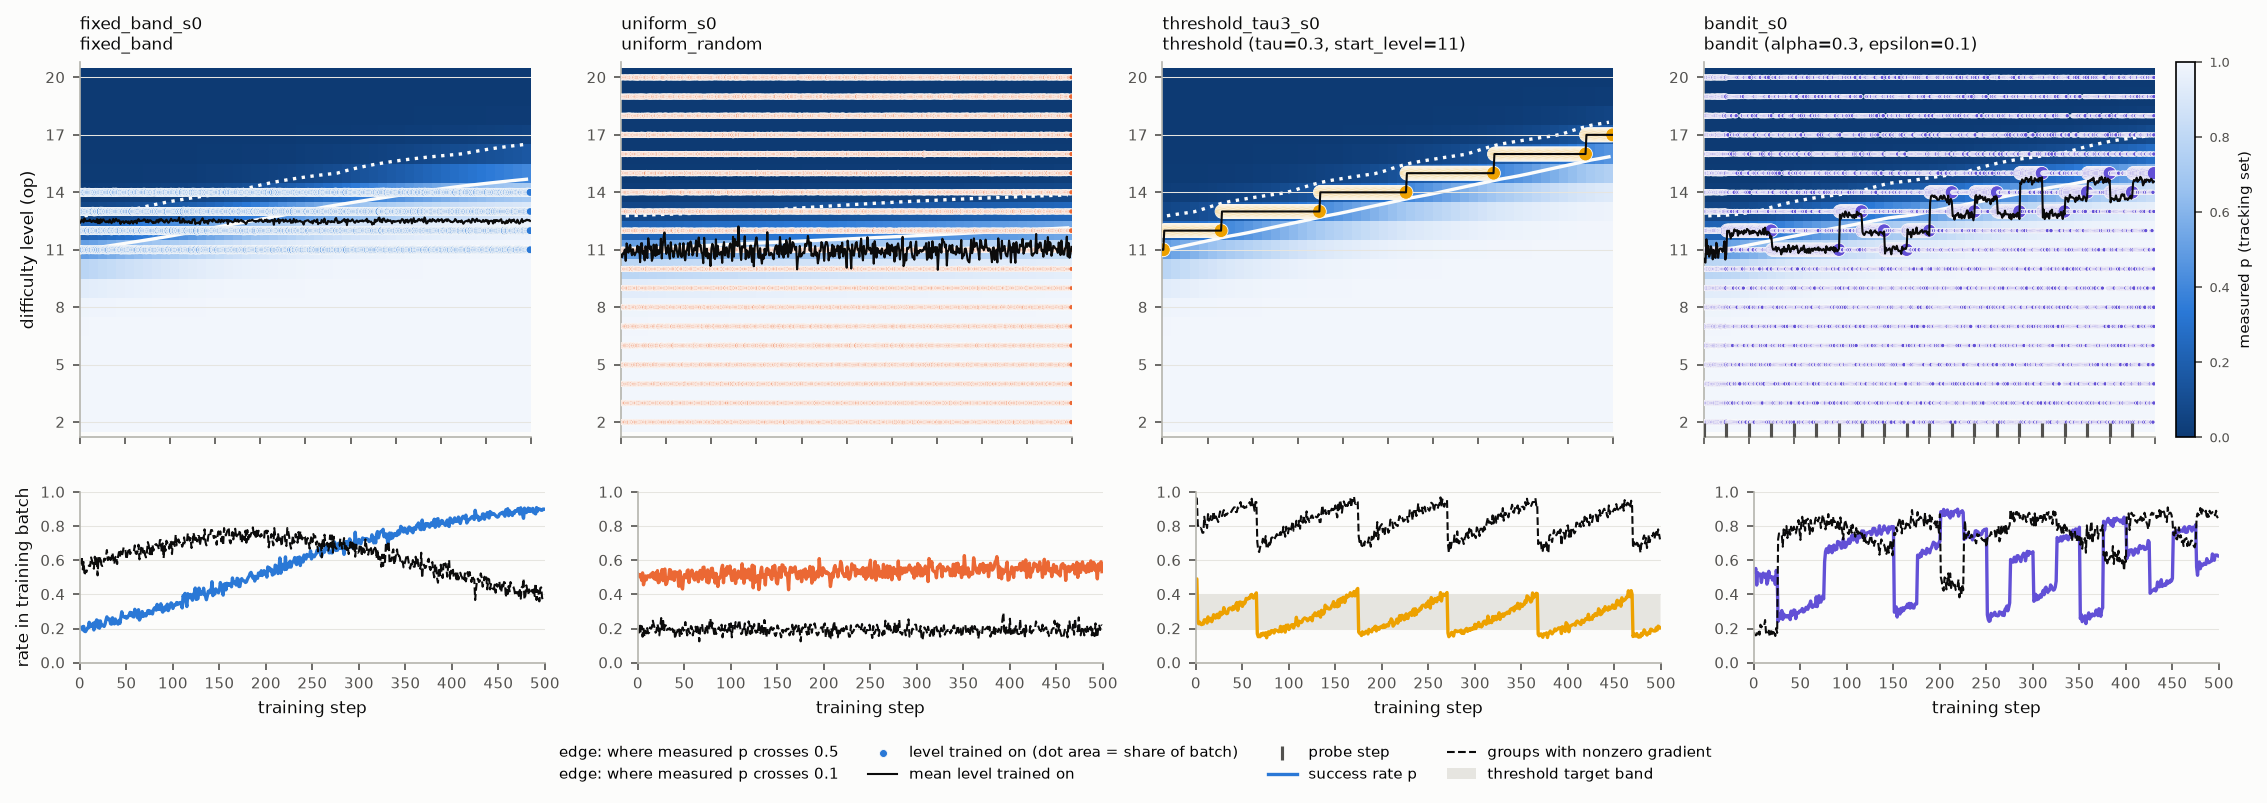

The table this chart was drawn from, first rows:
run, method, step, probe, mean_level, levels, p_trained, informative_trained
fixed_band_s0, fixed_band, 0, 0, 12.4, 11:0.293 12:0.234 13:0.250 14:0.223, 0.2080, 0.5977
fixed_band_s0, fixed_band, 1, 0, 12.45, 11:0.301 12:0.211 13:0.227 14:0.262, 0.2065, 0.5820
fixed_band_s0, fixed_band, 2, 0, 12.57, 11:0.230 12:0.242 13:0.258 14:0.270, 0.2085, 0.6211
fixed_band_s0, fixed_band, 3, 0, 12.5, 11:0.242 12:0.254 13:0.266 14:0.238, 0.1924, 0.5469
fixed_band_s0, fixed_band, 4, 0, 12.43, 11:0.277 12:0.246 13:0.242 14:0.234, 0.2129, 0.5898
fixed_band_s0, fixed_band, 5, 0, 12.64, 11:0.207 12:0.246 13:0.246 14:0.301, 0.1841, 0.5117
fixed_band_s0, fixed_band, 6, 0, 12.52, 11:0.258 12:0.250 13:0.203 14:0.289, 0.1821, 0.5391
fixed_band_s0, fixed_band, 7, 0, 12.5, 11:0.223 12:0.285 13:0.266 14:0.227, 0.1914, 0.5312
fixed_band_s0, fixed_band, 8, 0, 12.5, 11:0.242 12:0.266 13:0.242 14:0.250, 0.2021, 0.5508
fixed_band_s0, fixed_band, 9, 0, 12.5, 11:0.223 12:0.301 13:0.227 14:0.250, 0.2046, 0.5625
fixed_band_s0, fixed_band, 10, 0, 12.51, 11:0.281 12:0.207 13:0.230 14:0.281, 0.2368, 0.5703
fixed_band_s0, fixed_band, 11, 0, 12.58, 11:0.219 12:0.246 13:0.273 14:0.262, 0.2104, 0.5664
fixed_band_s0, fixed_band, 12, 0, 12.48, 11:0.242 12:0.270 13:0.250 14:0.238, 0.2129, 0.6172
fixed_band_s0, fixed_band, 13, 0, 12.45, 11:0.246 12:0.277 13:0.258 14:0.219, 0.2139, 0.5977
fixed_band_s0, fixed_band, 14, 0, 12.49, 11:0.266 12:0.199 13:0.312 14:0.223, 0.2305, 0.5742
fixed_band_s0, fixed_band, 15, 0, 12.54, 11:0.211 12:0.266 13:0.293 14:0.230, 0.1919, 0.5508
fixed_band_s0, fixed_band, 16, 0, 12.46, 11:0.262 12:0.270 13:0.219 14:0.250, 0.2363, 0.6211
fixed_band_s0, fixed_band, 17, 0, 12.51, 11:0.262 12:0.230 13:0.242 14:0.266, 0.2266, 0.5703
fixed_band_s0, fixed_band, 18, 0, 12.44, 11:0.270 12:0.250 13:0.254 14:0.227, 0.2510, 0.6211
fixed_band_s0, fixed_band, 19, 0, 12.61, 11:0.219 12:0.223 13:0.293 14:0.266, 0.2080, 0.5117
fixed_band_s0, fixed_band, 20, 0, 12.39, 11:0.277 12:0.277 13:0.227 14:0.219, 0.2441, 0.6133
fixed_band_s0, fixed_band, 21, 0, 12.57, 11:0.207 12:0.273 13:0.266 14:0.254, 0.2021, 0.5938
fixed_band_s0, fixed_band, 22, 0, 12.38, 11:0.285 12:0.266 13:0.230 14:0.219, 0.2446, 0.6211
fixed_band_s0, fixed_band, 23, 0, 12.6, 11:0.223 12:0.207 13:0.320 14:0.250, 0.2158, 0.5742
fixed_band_s0, fixed_band, 24, 0, 12.44, 11:0.254 12:0.305 13:0.191 14:0.250, 0.2197, 0.5664
fixed_band_s0, fixed_band, 25, 0, 12.56, 11:0.211 12:0.250 13:0.305 14:0.234, 0.2183, 0.5703
fixed_band_s0, fixed_band, 26, 0, 12.59, 11:0.227 12:0.230 13:0.273 14:0.270, 0.2124, 0.6094
fixed_band_s0, fixed_band, 27, 0, 12.51, 11:0.250 12:0.254 13:0.230 14:0.266, 0.2256, 0.6016
fixed_band_s0, fixed_band, 28, 0, 12.46, 11:0.285 12:0.223 13:0.234 14:0.258, 0.2490, 0.6250
fixed_band_s0, fixed_band, 29, 0, 12.44, 11:0.266 12:0.254 13:0.258 14:0.223, 0.2686, 0.6602
fixed_band_s0, fixed_band, 30, 0, 12.49, 11:0.258 12:0.262 13:0.211 14:0.270, 0.2578, 0.6016
fixed_band_s0, fixed_band, 31, 0, 12.47, 11:0.293 12:0.203 13:0.246 14:0.258, 0.2524, 0.6055
fixed_band_s0, fixed_band, 32, 0, 12.42, 11:0.285 12:0.250 13:0.223 14:0.242, 0.2559, 0.6289
fixed_band_s0, fixed_band, 33, 0, 12.57, 11:0.211 12:0.262 13:0.273 14:0.254, 0.2280, 0.6016
fixed_band_s0, fixed_band, 34, 0, 12.48, 11:0.250 12:0.270 13:0.227 14:0.254, 0.2261, 0.6133
fixed_band_s0, fixed_band, 35, 0, 12.39, 11:0.246 12:0.324 13:0.223 14:0.207, 0.2632, 0.6445
fixed_band_s0, fixed_band, 36, 0, 12.47, 11:0.262 12:0.250 13:0.242 14:0.246, 0.2441, 0.6016
fixed_band_s0, fixed_band, 37, 0, 12.61, 11:0.230 12:0.242 13:0.215 14:0.312, 0.2275, 0.5781
fixed_band_s0, fixed_band, 38, 0, 12.46, 11:0.262 12:0.254 13:0.250 14:0.234, 0.2559, 0.6172
fixed_band_s0, fixed_band, 39, 0, 12.52, 11:0.246 12:0.250 13:0.238 14:0.266, 0.2344, 0.6250
fixed_band_s0, fixed_band, 40, 0, 12.62, 11:0.242 12:0.207 13:0.242 14:0.309, 0.2324, 0.5781
fixed_band_s0, fixed_band, 41, 0, 12.53, 11:0.246 12:0.230 13:0.273 14:0.250, 0.2261, 0.6211
fixed_band_s0, fixed_band, 42, 0, 12.48, 11:0.246 12:0.258 13:0.266 14:0.230, 0.2485, 0.6484
fixed_band_s0, fixed_band, 43, 0, 12.55, 11:0.203 12:0.289 13:0.262 14:0.246, 0.2305, 0.6211
fixed_band_s0, fixed_band, 44, 0, 12.5, 11:0.234 12:0.281 13:0.230 14:0.254, 0.2656, 0.6523
fixed_band_s0, fixed_band, 45, 0, 12.35, 11:0.293 12:0.273 13:0.227 14:0.207, 0.2983, 0.6250
fixed_band_s0, fixed_band, 46, 0, 12.46, 11:0.301 12:0.195 13:0.242 14:0.262, 0.2749, 0.6445
fixed_band_s0, fixed_band, 47, 0, 12.45, 11:0.258 12:0.262 13:0.250 14:0.230, 0.2700, 0.6758
fixed_band_s0, fixed_band, 48, 0, 12.49, 11:0.246 12:0.254 13:0.266 14:0.234, 0.2656, 0.6719
fixed_band_s0, fixed_band, 49, 0, 12.39, 11:0.297 12:0.223 13:0.277 14:0.203, 0.2710, 0.6562
fixed_band_s0, fixed_band, 50, 0, 12.44, 11:0.258 12:0.281 13:0.223 14:0.238, 0.2607, 0.6055
fixed_band_s0, fixed_band, 51, 0, 12.5, 11:0.266 12:0.227 13:0.254 14:0.254, 0.2637, 0.6328
fixed_band_s0, fixed_band, 52, 0, 12.47, 11:0.266 12:0.227 13:0.281 14:0.227, 0.2739, 0.6562
fixed_band_s0, fixed_band, 53, 0, 12.4, 11:0.289 12:0.246 13:0.238 14:0.227, 0.2798, 0.6719
fixed_band_s0, fixed_band, 54, 0, 12.48, 11:0.262 12:0.238 13:0.258 14:0.242, 0.2949, 0.6367
fixed_band_s0, fixed_band, 55, 0, 12.37, 11:0.289 12:0.262 13:0.242 14:0.207, 0.2764, 0.6484
fixed_band_s0, fixed_band, 56, 0, 12.4, 11:0.285 12:0.277 13:0.188 14:0.250, 0.2920, 0.6523
fixed_band_s0, fixed_band, 57, 0, 12.51, 11:0.262 12:0.242 13:0.223 14:0.273, 0.2700, 0.6562
fixed_band_s0, fixed_band, 58, 0, 12.48, 11:0.242 12:0.238 13:0.316 14:0.203, 0.2681, 0.6523
fixed_band_s0, fixed_band, 59, 0, 12.37, 11:0.277 12:0.301 13:0.195 14:0.227, 0.3130, 0.6875
... 1,940 more rows
